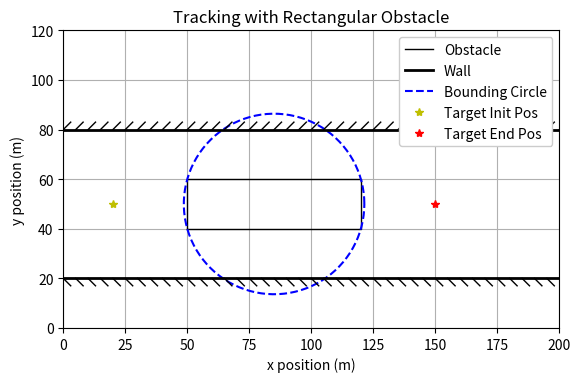

Recreate this plot in Python.
import matplotlib.pyplot as plt
import numpy as np

# Circle parameters
x, y = 85, 50     # Center of the circle
r = np.sqrt(100+(85-50)**2)            # Radius
theta = np.linspace(0, 2*np.pi, 100)
circle_x = x + r * np.cos(theta)
circle_y = y + r * np.sin(theta)

rec_x = [50, 120, 120, 50, 50]
rec_y = [40, 40, 60, 60, 40]

target_x, target_y = 20, 50
target_x_end, target_y_end = 150, 50

# Create figure and axes
fig, ax = plt.subplots()
ax.set_xlim(0, 200)
ax.set_ylim(0, 120)
ax.set_aspect('equal', 'box')

# Plot the obstacle and points
ax.plot(rec_x, rec_y, color='black', linewidth=1, label='Obstacle')
ax.plot([], [], color='black', label='Wall', linewidth=2)
ax.plot(circle_x, circle_y, 'b--', label='Bounding Circle')
ax.plot(target_x, target_y, 'y*', label='Target Init Pos')
ax.plot(target_x_end, target_y_end, 'r*', label='Target End Pos')

# Function to draw a horizontal wall with hatch lines
def draw_wall(y_wall, direction='down', length=200, num_lines=40, hatch_length=3):
    spacing = length / num_lines
    for i in range(num_lines + 1):
        x0 = i * spacing
        x1 = x0 + hatch_length
        y0 = y_wall
        y1 = y_wall - hatch_length if direction == 'down' else y_wall + hatch_length
        ax.plot([x0, x1], [y0, y1], color='black', linewidth=1)
    ax.plot([0, length], [y_wall, y_wall], color='black', linewidth=2)

# Draw wall at y = 20 (bottom wall)
draw_wall(y_wall=20, direction='down')

# Draw wall at y = 80 (top wall)
draw_wall(y_wall=80, direction='up')

# Labels, title, legend
ax.set_xlabel('x position (m)')
ax.set_ylabel('y position (m)')
ax.set_title('Tracking with Rectangular Obstacle')
legend = ax.legend(loc='upper right')
legend.get_frame().set_facecolor('white')   # Solid white background
legend.get_frame().set_alpha(1.0) 
ax.grid(True)

plt.show()